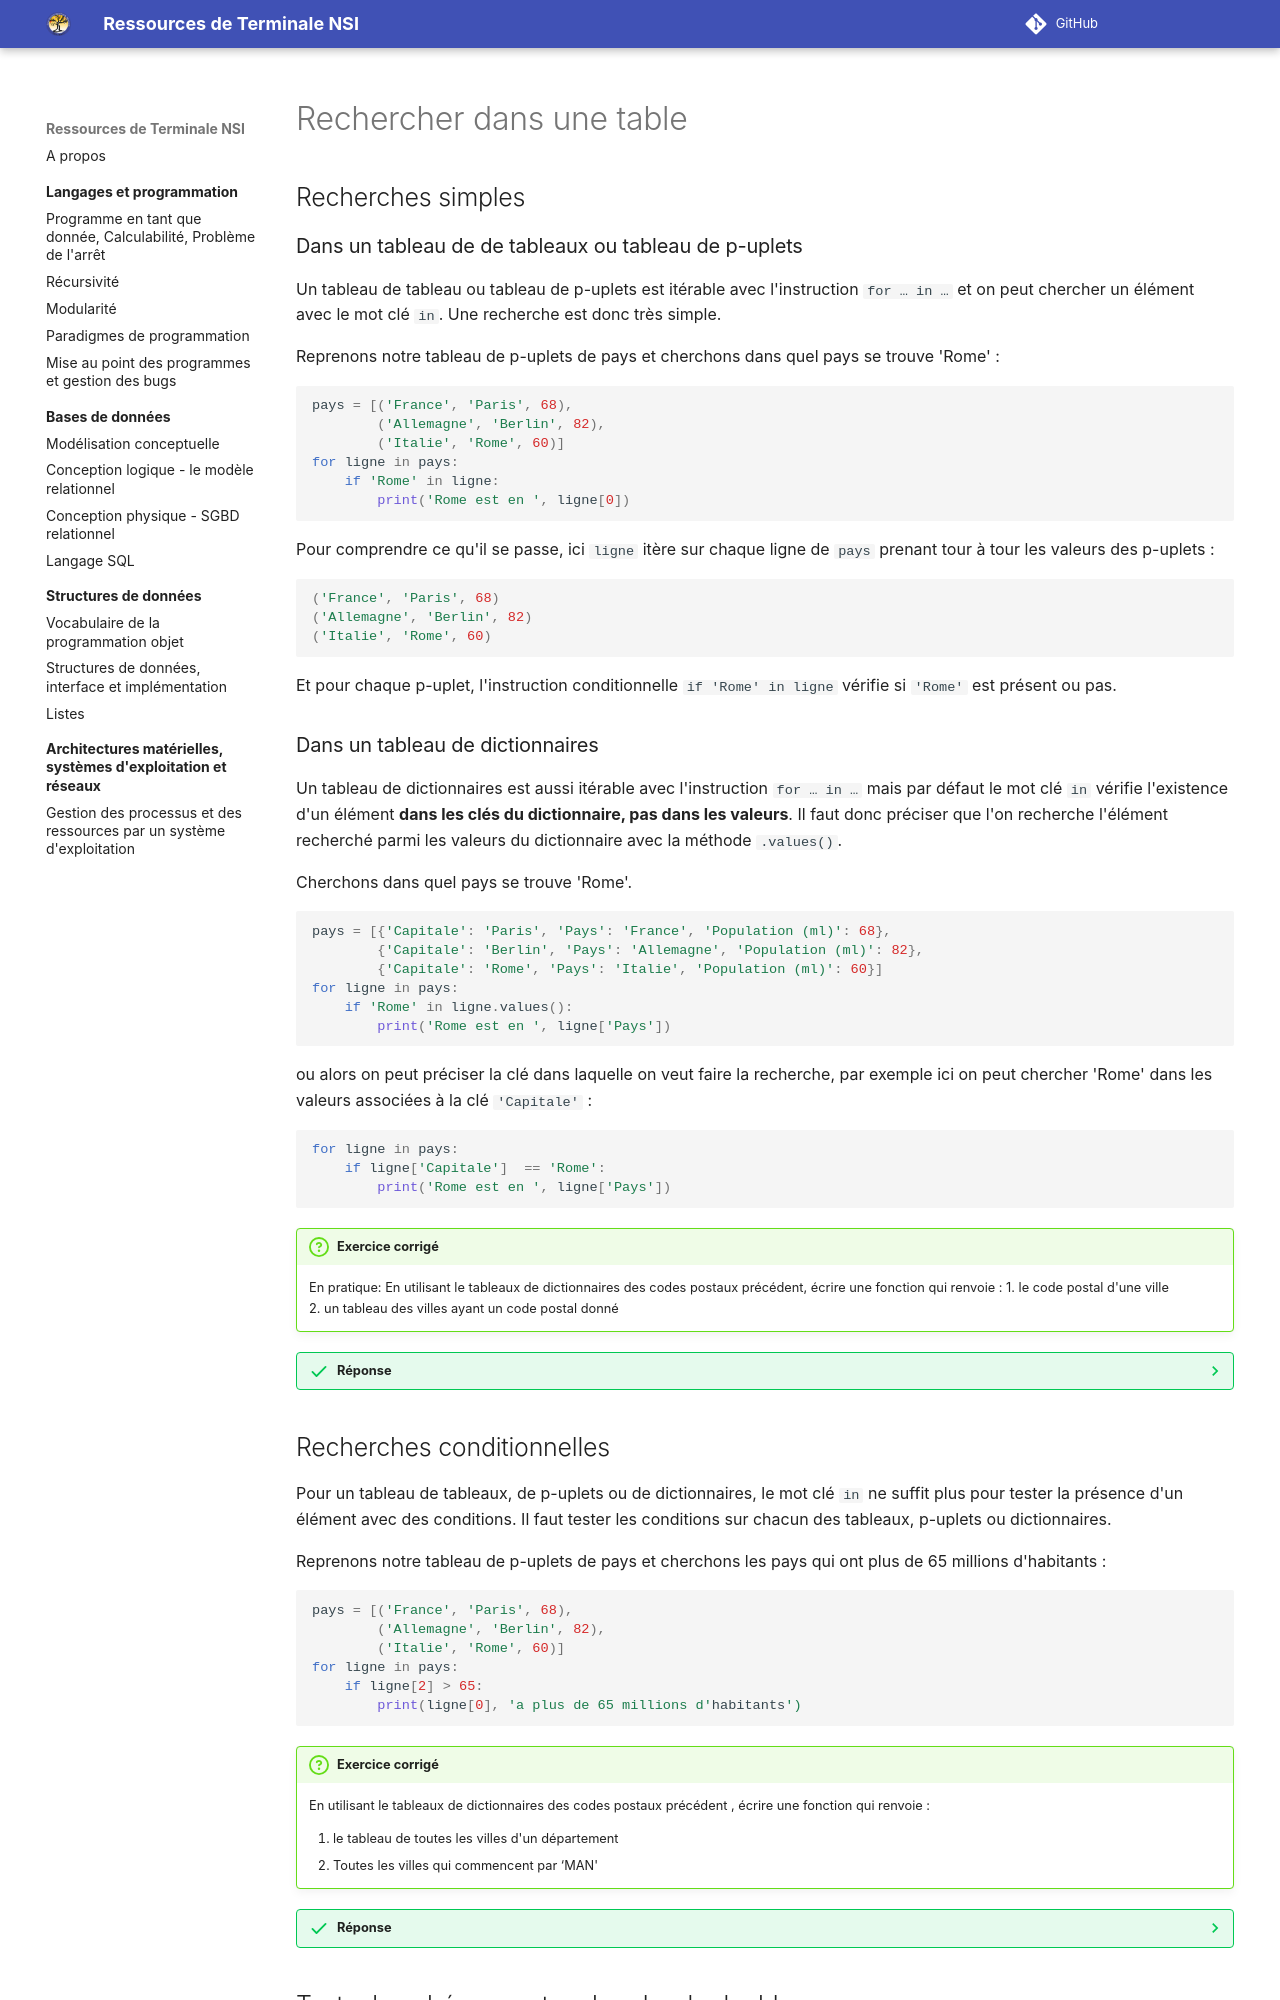

repository: eipaca/NSI-T · page: donnees-en-tables/3-rechercher-dans-une-table/index.html · generator: mkdocs

# Rechercher dans une table

##	Recherches simples

### Dans un tableau de de tableaux ou tableau de p-uplets

Un tableau de tableau ou tableau de p-uplets est itérable avec l'instruction `for … in …` et on peut chercher un élément avec le mot clé `in`. Une recherche est donc très simple.

Reprenons notre tableau de p-uplets de pays et cherchons dans quel pays se trouve 'Rome' :

``` py
pays = [('France', 'Paris', 68), 
        ('Allemagne', 'Berlin', 82),
        ('Italie', 'Rome', 60)]
for ligne in pays:
    if 'Rome' in ligne:
        print('Rome est en ', ligne[0])
```

Pour comprendre ce qu'il se passe, ici `ligne` itère sur chaque ligne de `pays` prenant tour à tour les valeurs des p-uplets  :

``` py
('France', 'Paris', 68)
('Allemagne', 'Berlin', 82)
('Italie', 'Rome', 60)
```

Et pour chaque p-uplet, l'instruction conditionnelle `if 'Rome' in ligne` vérifie si `'Rome'` est présent ou pas. 

###	Dans un tableau de dictionnaires

Un tableau de dictionnaires est aussi itérable avec l'instruction `for … in …` mais par défaut le mot clé `in` vérifie l'existence d'un élément **dans les clés du dictionnaire, pas dans les valeurs**. Il faut donc préciser que l'on recherche l'élément recherché parmi les valeurs du dictionnaire avec la méthode `.values()`. 

Cherchons dans quel pays se trouve 'Rome'.

``` py
pays = [{'Capitale': 'Paris', 'Pays': 'France', 'Population (ml)': 68},
        {'Capitale': 'Berlin', 'Pays': 'Allemagne', 'Population (ml)': 82},
        {'Capitale': 'Rome', 'Pays': 'Italie', 'Population (ml)': 60}]
for ligne in pays:
    if 'Rome' in ligne.values():
        print('Rome est en ', ligne['Pays'])
```

ou alors on peut préciser la clé dans laquelle on veut faire la recherche, par exemple ici on peut chercher 'Rome' dans les valeurs associées à la clé `'Capitale'` :

``` py
for ligne in pays:
    if ligne['Capitale']  == 'Rome':
        print('Rome est en ', ligne['Pays'])
```



!!! question "Exercice corrigé" 
    En pratique: En utilisant le tableaux de dictionnaires des codes postaux précédent, écrire une fonction qui renvoie :
    1. le code postal d'une ville	
    2. un tableau des villes ayant un code postal donné

??? Success "Réponse"


    ``` py
    def chercher_code(codes_postaux, ville ):
        for ligne in codes_postaux: 
            if ligne['Nom_commune'] == ville:
                return ligne['Code_postal'] 


    def chercher_villes(codes_postaux, code ): 
        villes = [] 
        for ligne in codes_postaux:
            if ligne['Code_postal'] == code:
                villes.append(ligne['Nom_commune'])
        return villes 
        
    ```
